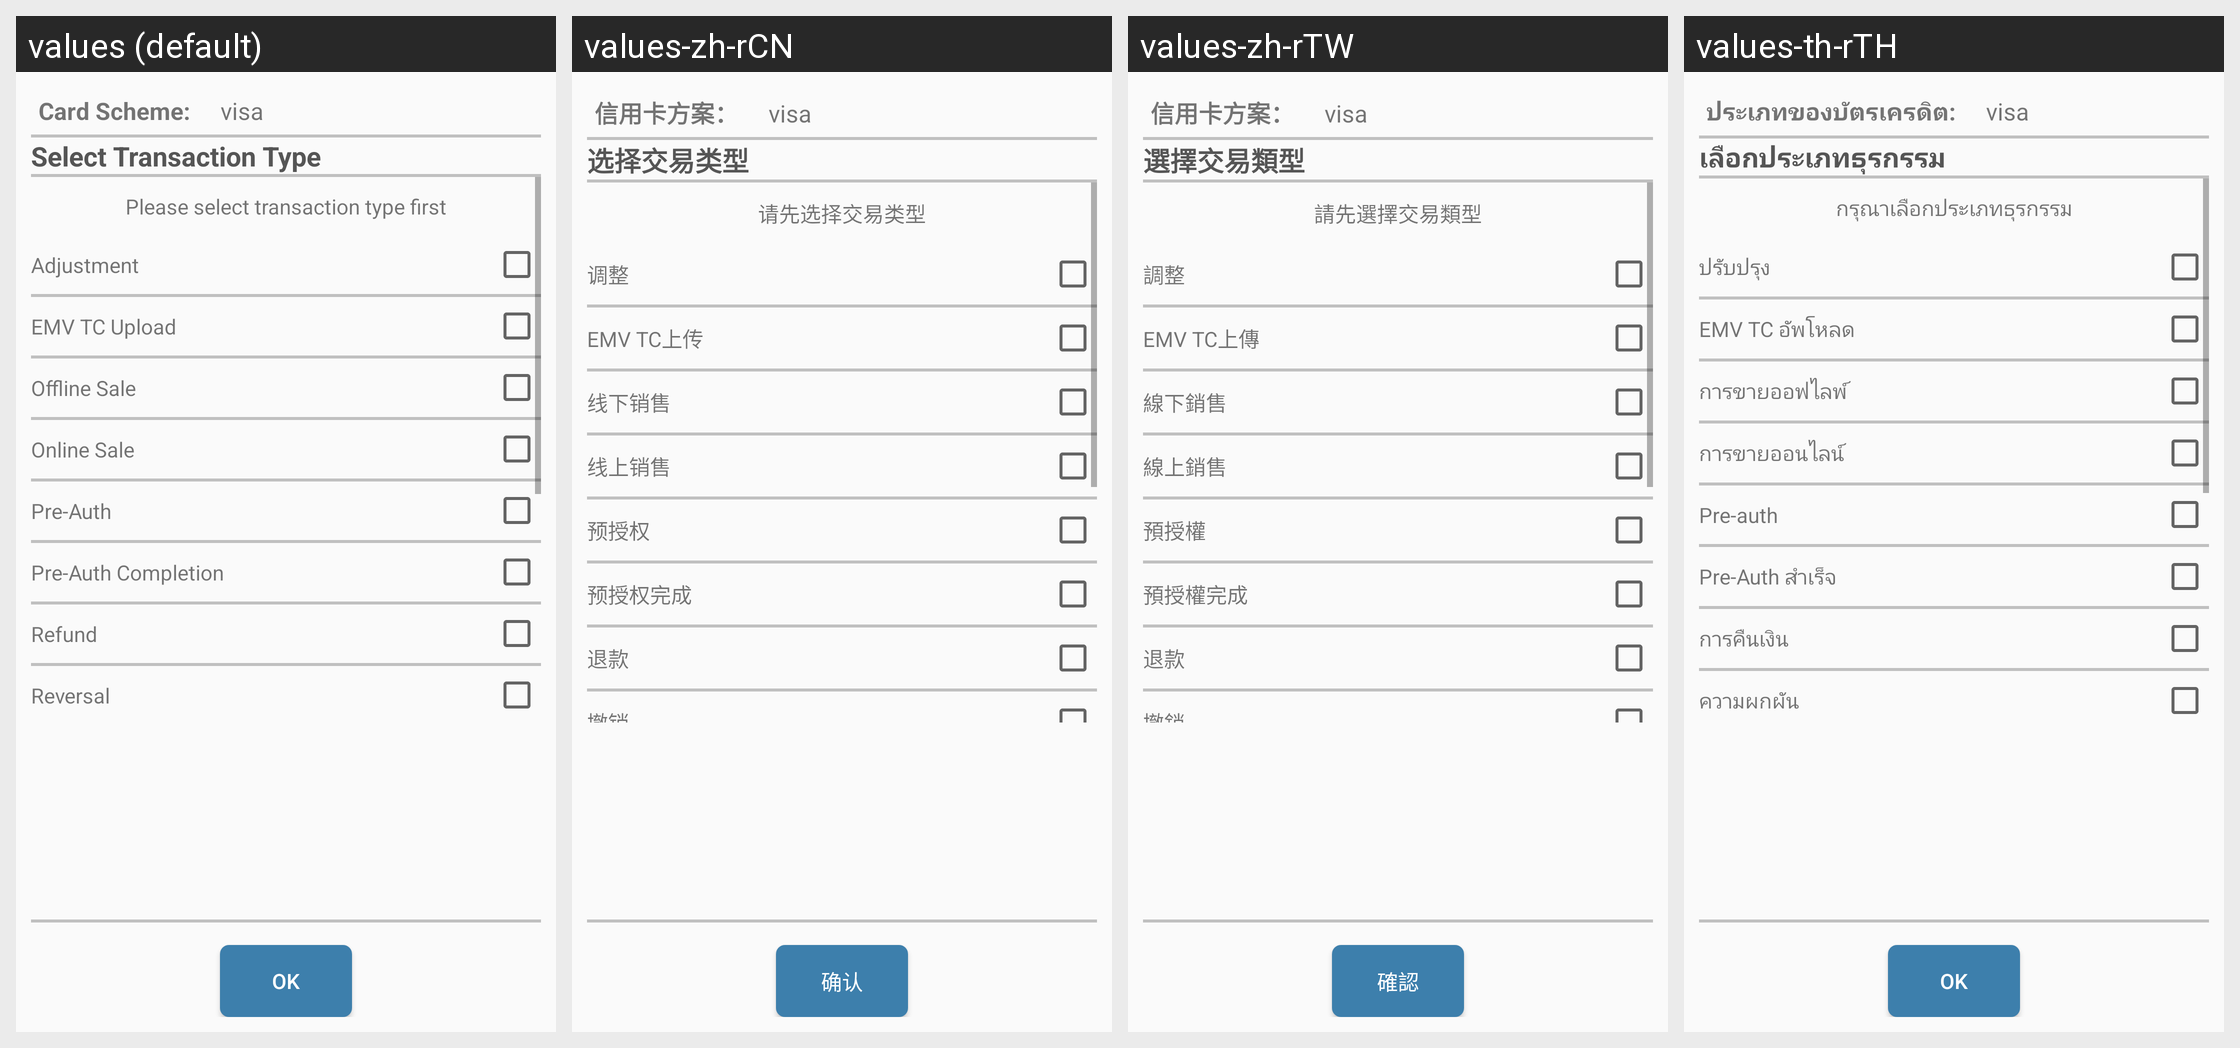

The Android screen above is rendered under several locales of the same app. Produce the string resources it draws, with the default and per-locale values.
Android screen res/layout/activity_emv_transaction_type.xml rendered under 4 locales, left to right: values (default), values-zh-rCN, values-zh-rTW, values-th-rTH. Device: Nexus 5 (rendered at 1080×1920; each locale shown at half size, 540×960, under a caption strip naming it); theme AppTheme.
Strings drawn on this screen, with the default value and each locale's value (text and hints the layout hard-codes, and strings that could not be matched under every locale, appear in the picture but are not listed):

card_scheme_label
  values: Card Scheme:
  values-zh-rCN: 信用卡方案：
  values-zh-rTW: 信用卡方案：
  values-th-rTH: ประเภทของบัตรเครดิต:

select_transaction_type
  values: Select Transaction Type
  values-zh-rCN: 选择交易类型
  values-zh-rTW: 選擇交易類型
  values-th-rTH: เลือกประเภทธุรกรรม

pls_select_txn_type
  values: Please select transaction type first
  values-zh-rCN: 请先选择交易类型
  values-zh-rTW: 請先選擇交易類型
  values-th-rTH: กรุณาเลือกประเภทธุรกรรม

adjustment
  values: Adjustment
  values-zh-rCN: 调整
  values-zh-rTW: 調整
  values-th-rTH: ปรับปรุง

emv_tc_upload
  values: EMV TC Upload
  values-zh-rCN: EMV TC上传
  values-zh-rTW: EMV TC上傳
  values-th-rTH: EMV TC อัพโหลด

offline_sale
  values: Offline Sale
  values-zh-rCN: 线下销售
  values-zh-rTW: 線下銷售
  values-th-rTH: การขายออฟไลพ์

online_sale
  values: Online Sale
  values-zh-rCN: 线上销售
  values-zh-rTW: 線上銷售
  values-th-rTH: การขายออนไลน์

pre_auth
  values: Pre-Auth
  values-zh-rCN: 预授权
  values-zh-rTW: 預授權
  values-th-rTH: Pre-auth

pre_auth_completion
  values: Pre-Auth Completion
  values-zh-rCN: 预授权完成
  values-zh-rTW: 預授權完成
  values-th-rTH: Pre-Auth สำเร็จ

txn_refund
  values: Refund
  values-zh-rCN: 退款
  values-zh-rTW: 退款
  values-th-rTH: การคืนเงิน

reversal
  values: Reversal
  values-zh-rCN: 撤销
  values-zh-rTW: 撤銷
  values-th-rTH: ความผกผัน

ok
  values: OK
  values-zh-rCN: 确认
  values-zh-rTW: 確認
  values-th-rTH: OK
